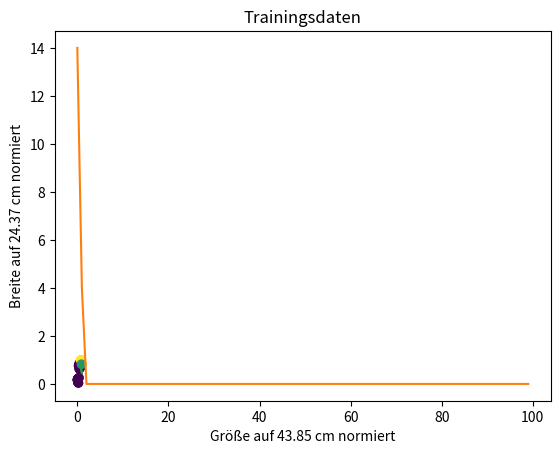

Source code (Python):
# Supervised learning: Erkenne Hund - nicht Hund
# - Perzeptron-Funktion definieren
# - Perzeptron-Lernregel anwenden
# - gelernte Gewichte ausgeben
# - neues feature und neues label definieren
# - gelernte Gewichte auf das neue feature anwenden und Voraussage machen
# [redacted]
#          Programmiere mit Python - Baue deine eigene KI! #19

# Bibliothek importieren
import numpy as np
import matplotlib.pyplot as plt

# Daten in numpy-Array speichern
# [groesse, breite]
feature = np.array([[37.92655435, 23.90101111],
                    [35.88942857, 22.73639281],
                    [29.49674574, 21.42168559],
                    [32.48016326, 21.7340484 ],
                    [38.00676226, 24.37202837],
                    [30.73073988, 22.69832608],
                    [35.93672343, 21.07445241],
                    [38.65212459, 20.57099727],
                    [35.52041768, 21.74519457],
                    [37.69535497, 20.33073640],
                    [33.00699292, 22.57063861],
                    [33.73140934, 23.81730782],
                    [43.85053380, 20.05153803],
                    [32.95555986, 24.12153986],
                    [36.38192916, 19.20280266],
                    [36.54270168, 20.45388966],
                    [33.08246118, 22.20524015],
                    [31.76866280, 21.01201139],
                    [42.24260825, 20.44394610],
                    [29.04450264, 22.46633771],
                    [30.04284328, 21.54561621],
                    [18.95626707, 19.66737753],
                    [18.60176718, 17.74023009],
                    [12.85314993, 18.42746953],
                    [28.62450072, 17.94781944],
                    [21.00655655, 19.33438286],
                    [17.33580556, 18.81696459],
                    [31.17129195, 17.23625014],
                    [19.36176482, 20.67772798],
                    [27.26581705, 16.71312863],
                    [21.19107828, 19.00673617],
                    [19.08131597, 15.24401994],
                    [26.69761925, 17.05937466],
                    [4.44136559 , 3.52432493 ],
                    [10.26395607, 1.07729281 ],
                    [7.39058439 , 3.44234423 ],
                    [4.23565118 , 4.28840232 ],
                    [3.87875761 , 5.12407692 ],
                    [15.12959925, 6.26045879 ],
                    [5.93041263 , 1.70841905 ],
                    [4.25054779 , 5.01371294 ],
                    [2.15139117 , 4.16668657 ],
                    [2.38283228 , 3.83347914 ]])

# feature in eine zufällige Reihenfolge bringen
# erstelle einen neuen Zufallsgenerator mit seed, 
# damit die 'zufällige' Reihenfolge immer gleich ist
seed = 12345
rng = np.random.default_rng(seed)
rng.shuffle(feature)

# Array-Dimensionen ausgeben
print("Array-Dimensionen")
print(feature.shape)

# Einen Vektor mit Einsen anhängen
# Dadurch wird der Bias w[2] addiert
feature = np.concatenate((feature, np.ones(43).reshape(43,1)), axis=1)
print("Array-Dimensionen mit dem Vektor von Einsen")
print(feature.shape)

# feature skalieren
maximum = np.max(feature, 0)
print("Maximalwert in jeder Spalte")
print(maximum)
skalierungsfaktor = np.max(feature, 0)
feature /= skalierungsfaktor
print(feature)

# Label speichern. Vereinfachung:
# - die ersten  21 sind features von Hunden
# - die letzten 22 sind features von Nicht-Hunden
labels = np.concatenate((np.ones(21), np.zeros(22)))

# labels in die DIESELBE zufällige Reihenfolge WIE feature bringen
# erstelle einen neuen Zufallsgenerator mit seed, 
# damit die 'zufällige' Reihenfolge immer gleich ist
rng = np.random.default_rng(seed)
rng.shuffle(labels)

# Funktion visualisiert
# Diese Funktion ist eine Vereinfachung des Originals
def visualize(feature, labels, w): 
    plt.title('Trainingsdaten')
    plt.xlabel("Größe auf "  + "{:4.2f}".format(skalierungsfaktor[0]) + " cm normiert")
    plt.ylabel("Breite auf " + "{:4.2f}".format(skalierungsfaktor[1]) + " cm normiert")
    plt.scatter(feature[:,0], feature[:,1], c=labels)

    # Linie erstellen
    # x0 vorgeben
    x0 = np.array([0.5, 1])
    # x1 mit Hilfe der gelernten Gewichte berechnen
    # Division durch Null ist verboten
    if w[1] != 0: 
        x1 = -(w[0] * x0 + w[2]) / w[1]
        plt.plot(x0, x1)
    plt.show()
    
# zufällige Gewichte erstellen
# w[0], w[1], [w[2]
np.random.seed(5) # damit die 'zufälligen' Zahlen immer gleich sind
w = np.random.rand(feature.shape[1])
print("zufällige Gewichte")
print(w)

# Perzeptron-Funktion
def perzeptron(w, x):
    if np.dot(w, x) > 0:
        return 1
    else:
        return 0

# Perzeptron Lernregel
# +/- groesse zu w[0]
# +/- breite  zu w[1]
# +/- 1       zum Bias w[2]
cnt = 0
max_epochs = 100
fehler = np.zeros(max_epochs)
while cnt < max_epochs:
    for index in range(len(feature)):
        x = feature[index]
        label = labels[index]
        delta = label - perzeptron(w, x)
        if delta != 0: # falsch klassifiziert
            fehler[cnt] += 1
            w += delta * x
    # wenn trainiert
    if fehler[cnt] == 0:
        # Visualisieren        
        visualize(feature, labels, w)
        break
    cnt += 1
else:
    print("Es wurde keine Lösung gefunden.")

# Fehler in den Epochen zeigen
plt.plot(range(max_epochs), fehler)
plt.xlabel('Epochen')
plt.ylabel('Falsche Klassifikationen')
plt.show()

# gelernte Gewichte ausgeben
print("gelernte Gewichte")
print(w)

# neues feature angeben und skalieren
x_neu = [40.0, 20.0, 1]
x_neu /= skalierungsfaktor

# neues feature an die Trainingsdaten anhängen 
feature = np.concatenate((feature, np.atleast_2d(x_neu)))
# neues label für das neue feature anhängen
labels = np.concatenate((labels, np.atleast_1d(0.5)))
# visualisieren
visualize(feature, labels, w)

# gelernte Gewichte auf das neue feature anwenden und Voraussage machen
print("\nnormalisierte Testdaten")
print(x_neu)
if perzeptron(w, x_neu):
    print("Das ist ein Hund!")
else:
    print("Das ist kein Hund...")

# Ende
input("Fertig? ")
 
